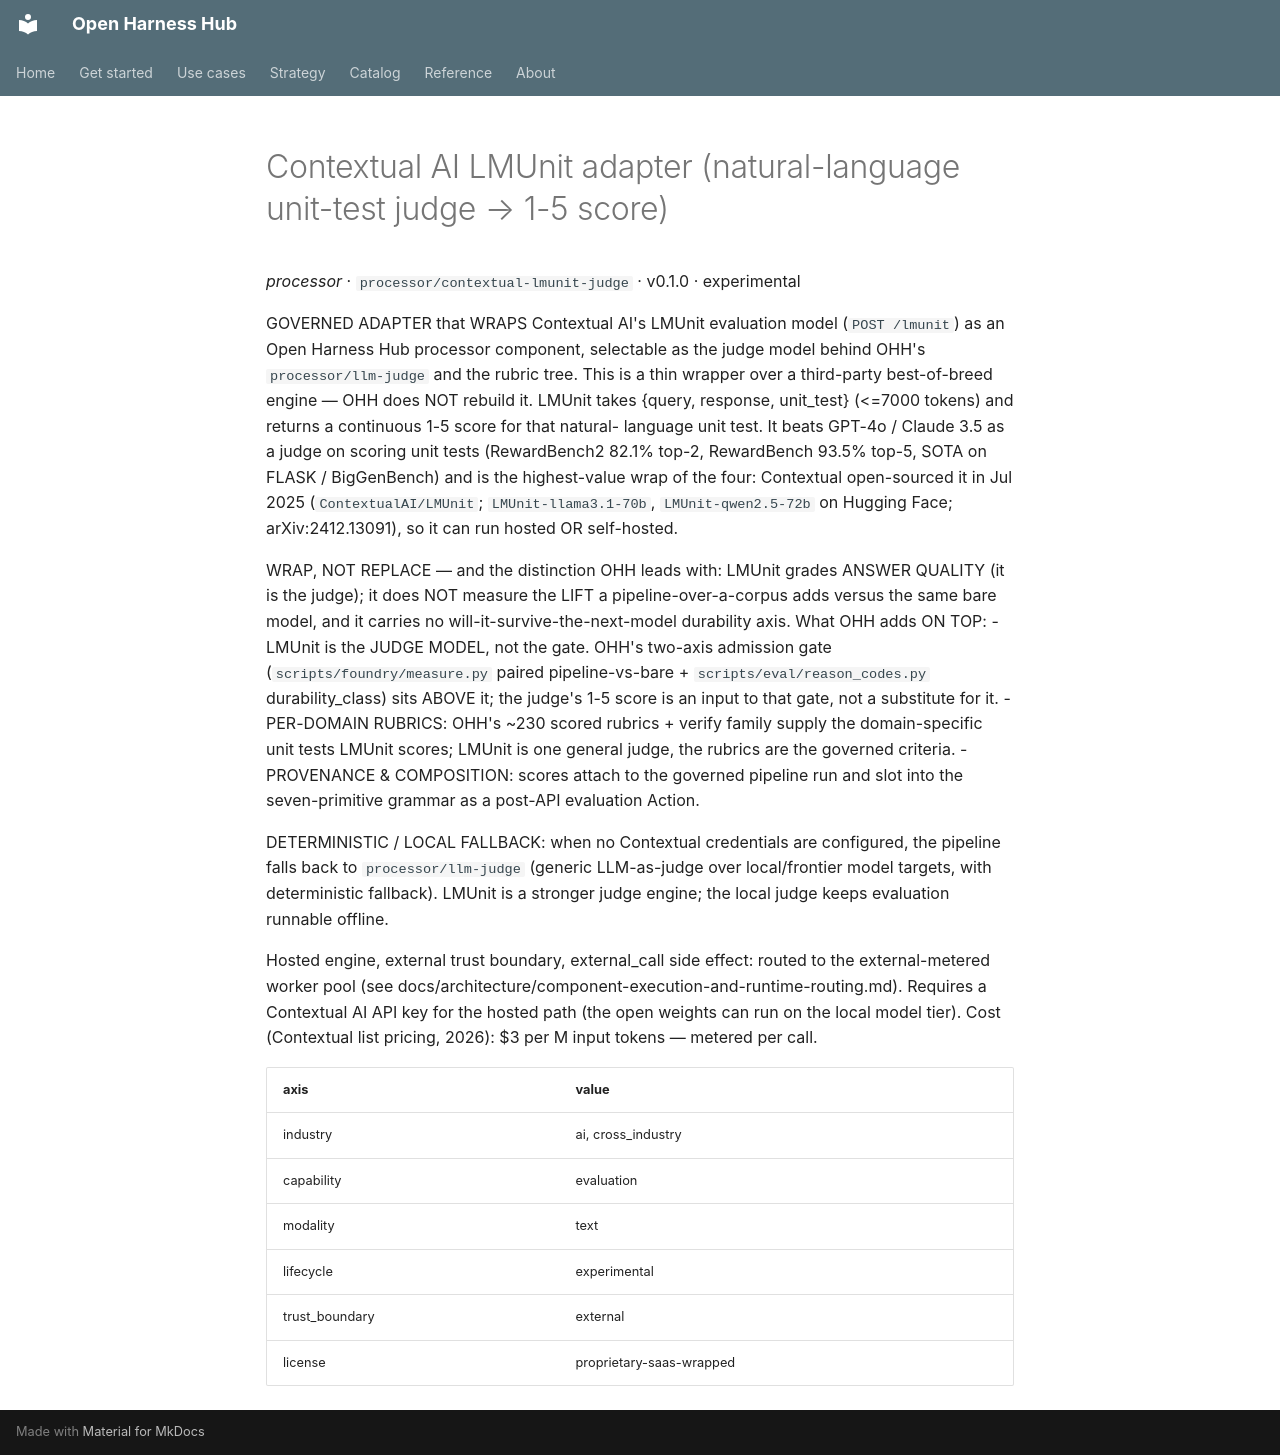

repository: Amarel-Taylor-Scott/open-harness-hub · page: catalog/processor_contextual-lmunit-judge/index.html · generator: mkdocs

# Contextual AI LMUnit adapter (natural-language unit-test judge → 1-5 score)

*processor* · `processor/contextual-lmunit-judge` · v0.1.0 · experimental

GOVERNED ADAPTER that WRAPS Contextual AI's LMUnit evaluation model
(`POST /lmunit`) as an Open Harness Hub processor component, selectable
as the judge model behind OHH's `processor/llm-judge` and the rubric
tree. This is a thin wrapper over a third-party best-of-breed engine —
OHH does NOT rebuild it. LMUnit takes {query, response, unit_test}
(<=7000 tokens) and returns a continuous 1-5 score for that natural-
language unit test. It beats GPT-4o / Claude 3.5 as a judge on scoring
unit tests (RewardBench2 82.1% top-2, RewardBench 93.5% top-5, SOTA on
FLASK / BigGenBench) and is the highest-value wrap of the four:
Contextual open-sourced it in Jul 2025 (`ContextualAI/LMUnit`;
`LMUnit-llama3.1-70b`, `LMUnit-qwen2.5-72b` on Hugging Face;
arXiv:2412.13091), so it can run hosted OR self-hosted.

WRAP, NOT REPLACE — and the distinction OHH leads with: LMUnit grades
ANSWER QUALITY (it is the judge); it does NOT measure the LIFT a
pipeline-over-a-corpus adds versus the same bare model, and it carries
no will-it-survive-the-next-model durability axis. What OHH adds ON TOP:
  - LMUnit is the JUDGE MODEL, not the gate. OHH's two-axis admission
    gate (`scripts/foundry/measure.py` paired pipeline-vs-bare +
    `scripts/eval/reason_codes.py` durability_class) sits ABOVE it; the
    judge's 1-5 score is an input to that gate, not a substitute for it.
  - PER-DOMAIN RUBRICS: OHH's ~230 scored rubrics + verify family supply
    the domain-specific unit tests LMUnit scores; LMUnit is one general
    judge, the rubrics are the governed criteria.
  - PROVENANCE & COMPOSITION: scores attach to the governed pipeline run
    and slot into the seven-primitive grammar as a post-API evaluation
    Action.

DETERMINISTIC / LOCAL FALLBACK: when no Contextual credentials are
configured, the pipeline falls back to `processor/llm-judge` (generic
LLM-as-judge over local/frontier model targets, with deterministic
fallback). LMUnit is a stronger judge engine; the local judge keeps
evaluation runnable offline.

Hosted engine, external trust boundary, external_call side effect:
routed to the external-metered worker pool (see
docs/architecture/component-execution-and-runtime-routing.md). Requires
a Contextual AI API key for the hosted path (the open weights can run
on the local model tier). Cost (Contextual list pricing, 2026): $3 per
M input tokens — metered per call.

| axis | value |
|---|---|
| industry | ai, cross_industry |
| capability | evaluation |
| modality | text |
| lifecycle | experimental |
| trust_boundary | external |
| license | proprietary-saas-wrapped |
